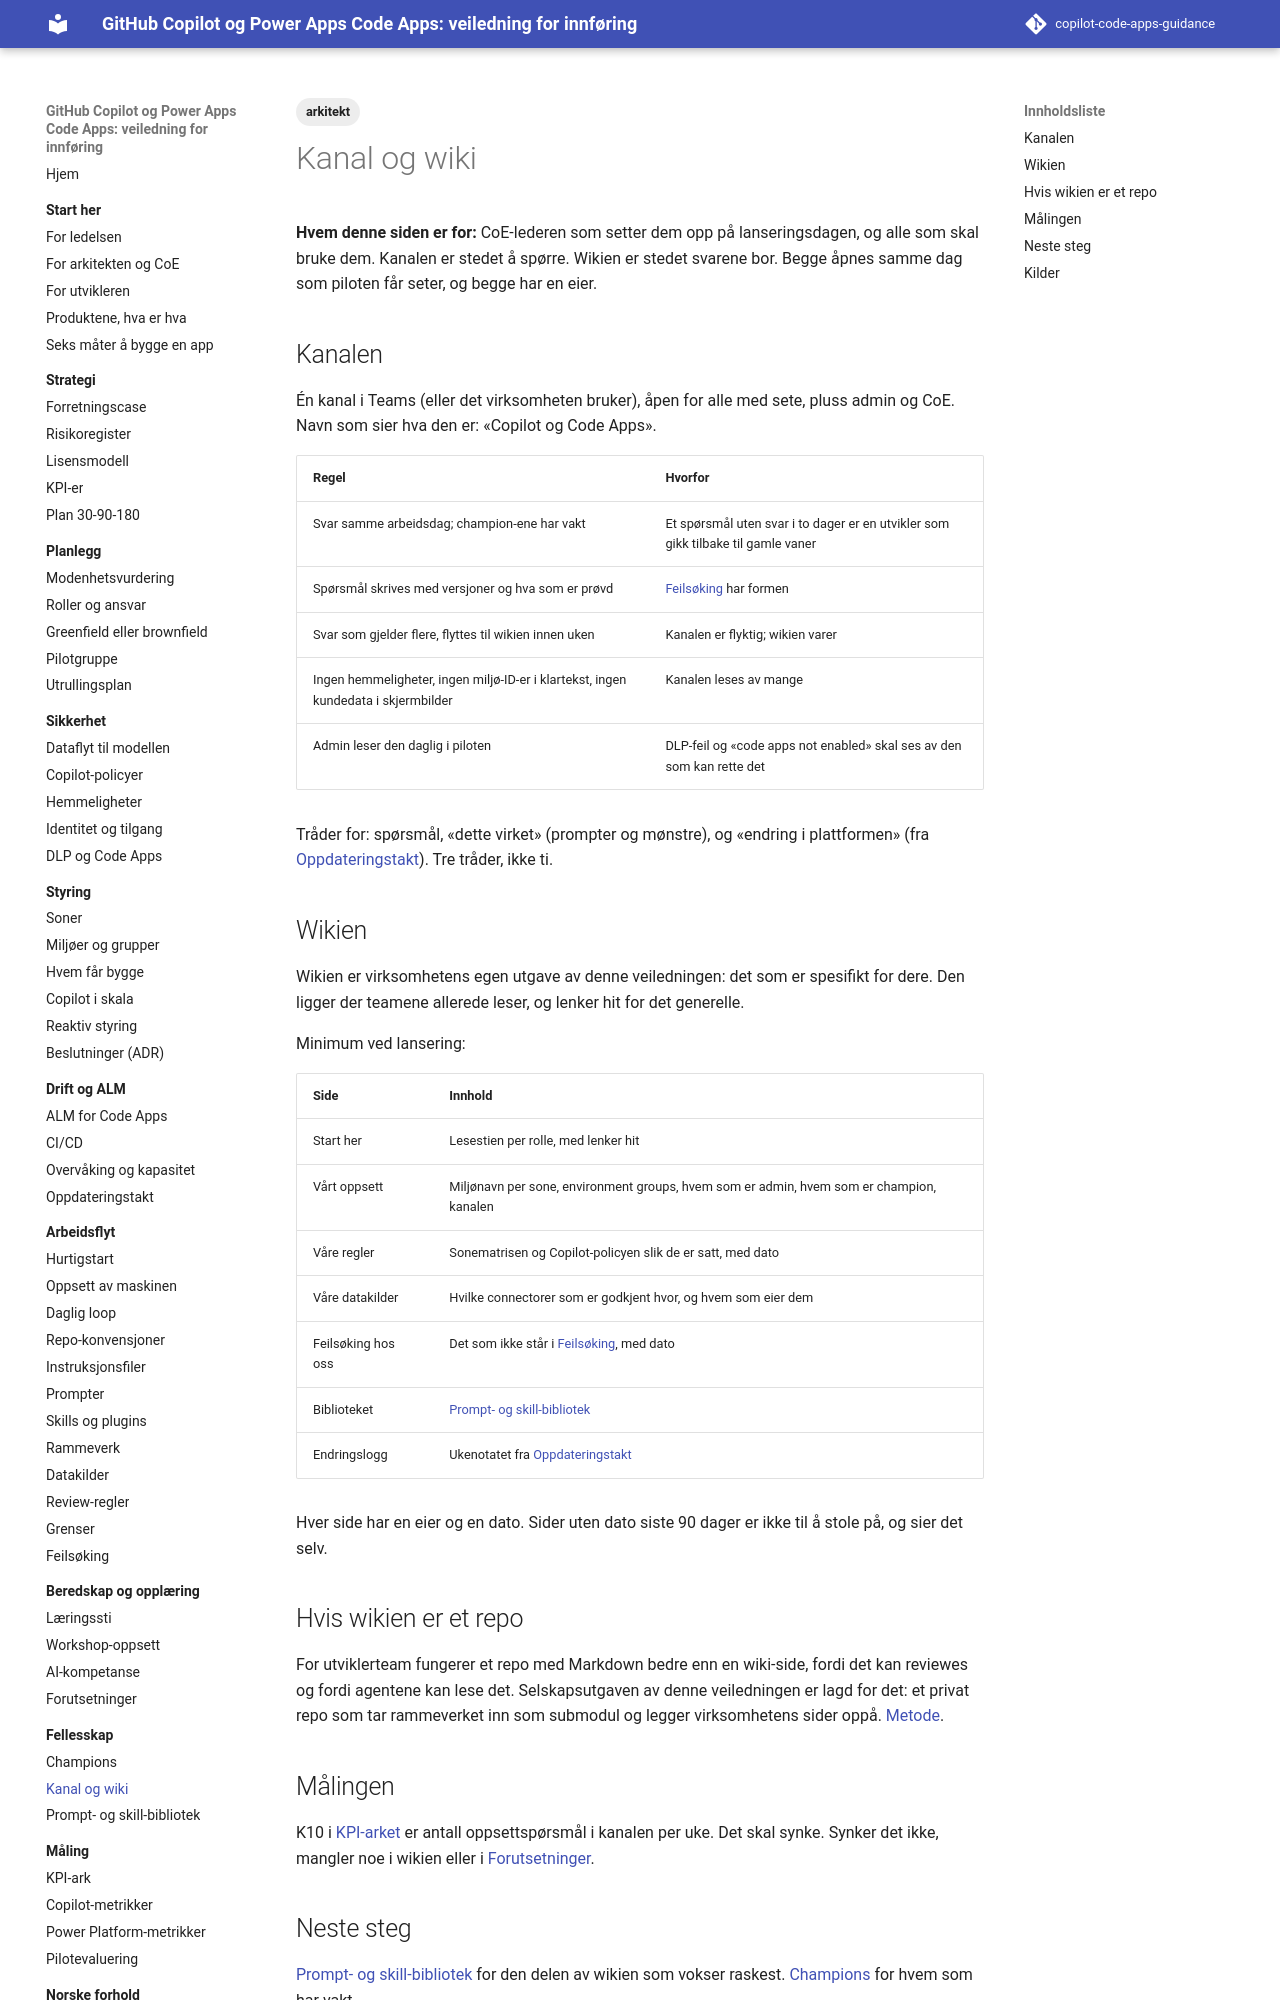

repository: Gakinchi/copilot-code-apps-guidance · page: fellesskap/kanal-og-wiki/index.html · generator: mkdocs

---
title: Kanal og wiki
tags: [arkitekt]
verifisert: 2026-10-23
kilde: GITHUB DOCS
---

# Kanal og wiki

**Hvem denne siden er for:** CoE-lederen som setter dem opp på lanseringsdagen, og alle som skal bruke dem. Kanalen er stedet å spørre. Wikien er stedet svarene bor. Begge åpnes samme dag som piloten får seter, og begge har en eier.

## Kanalen

Én kanal i Teams (eller det virksomheten bruker), åpen for alle med sete, pluss admin og CoE. Navn som sier hva den er: «Copilot og Code Apps».

| Regel | Hvorfor |
|---|---|
| Svar samme arbeidsdag; champion-ene har vakt | Et spørsmål uten svar i to dager er en utvikler som gikk tilbake til gamle vaner |
| Spørsmål skrives med versjoner og hva som er prøvd | [Feilsøking](../arbeidsflyt/feilsoking.md) har formen |
| Svar som gjelder flere, flyttes til wikien innen uken | Kanalen er flyktig; wikien varer |
| Ingen hemmeligheter, ingen miljø-ID-er i klartekst, ingen kundedata i skjermbilder | Kanalen leses av mange |
| Admin leser den daglig i piloten | DLP-feil og «code apps not enabled» skal ses av den som kan rette det |

Tråder for: spørsmål, «dette virket» (prompter og mønstre), og «endring i plattformen» (fra [Oppdateringstakt](../drift/oppdateringstakt.md)). Tre tråder, ikke ti.

## Wikien

Wikien er virksomhetens egen utgave av denne veiledningen: det som er spesifikt for dere. Den ligger der teamene allerede leser, og lenker hit for det generelle.

Minimum ved lansering:

| Side | Innhold |
|---|---|
| Start her | Lesestien per rolle, med lenker hit |
| Vårt oppsett | Miljønavn per sone, environment groups, hvem som er admin, hvem som er champion, kanalen |
| Våre regler | Sonematrisen og Copilot-policyen slik de er satt, med dato |
| Våre datakilder | Hvilke connectorer som er godkjent hvor, og hvem som eier dem |
| Feilsøking hos oss | Det som ikke står i [Feilsøking](../arbeidsflyt/feilsoking.md), med dato |
| Biblioteket | [Prompt- og skill-bibliotek](prompt-og-skill-bibliotek.md) |
| Endringslogg | Ukenotatet fra [Oppdateringstakt](../drift/oppdateringstakt.md) |

Hver side har en eier og en dato. Sider uten dato siste 90 dager er ikke til å stole på, og sier det selv.
